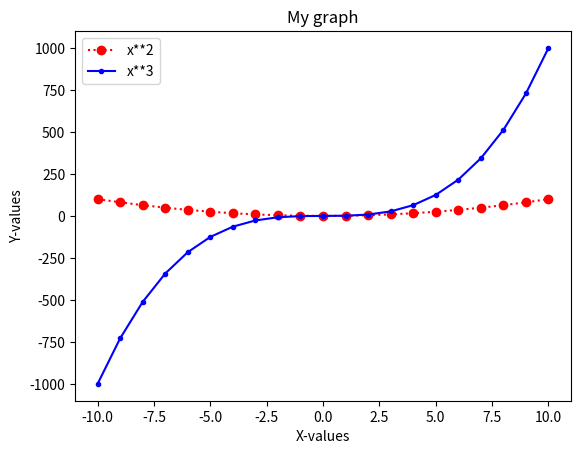

The matplotlib source for this figure:
import matplotlib.pyplot as plt

x = list(range(-10, 11))
y = [value ** 2 for value in x]
y2 = [value ** 3 for value in x]

print(f"{x= }")
print(f"{y= }")

plt.title("My graph")
plt.xlabel("X-values")
plt.ylabel("Y-values")
plt.plot(x, y, label="x**2", color="red", linestyle="dotted", marker="o")
plt.plot(x, y2, label="x**3", color="blue", linestyle="solid", marker=".")
plt.legend(loc="best")
plt.show()
